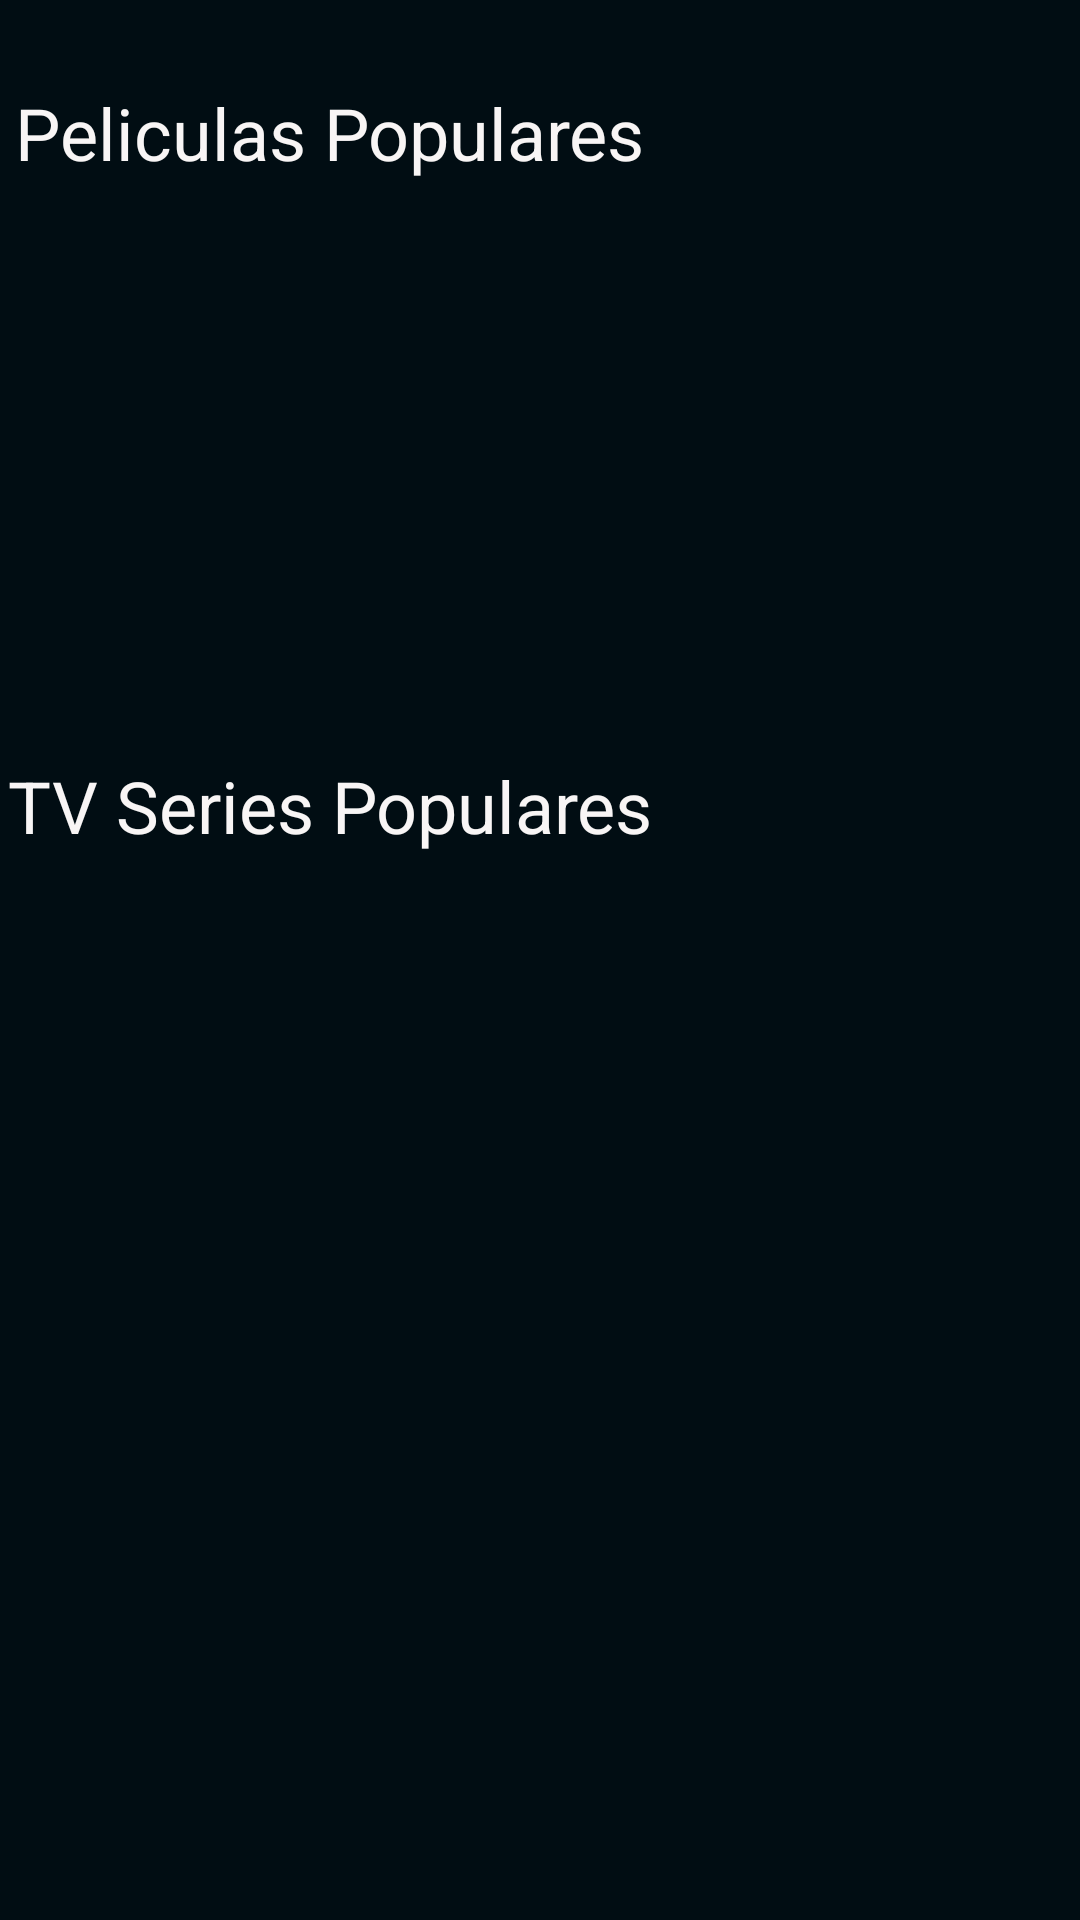

Produce the Android XML layout that renders to this screen, including the resource entries it uses.
<!-- AndroidManifest.xml: application theme AppTheme -->
<!-- res/layout/fragment_movie_list.xml -->
<?xml version="1.0" encoding="utf-8"?>
<androidx.constraintlayout.widget.ConstraintLayout
    xmlns:android="http://schemas.android.com/apk/res/android"
    xmlns:app="http://schemas.android.com/apk/res-auto"
    xmlns:tools="http://schemas.android.com/tools"
    android:name="com.esime.oflinemovies.MovieFragment"
     android:layout_height="match_parent"
    android:layout_width="match_parent"
    tools:context=".UI.MovieFragment"
    android:id="@+id/ConstrainLayoutList"
    android:transitionName="TransitionInformation"
    android:background="@color/BackGround">


    <androidx.recyclerview.widget.RecyclerView
        android:id="@+id/listMoviePopular"
        android:layout_width="match_parent"
        android:layout_height="160dp"
        android:layout_marginTop="8dp"
        app:layoutManager="LinearLayoutManager"
        app:layout_constraintEnd_toEndOf="parent"
        app:layout_constraintStart_toStartOf="parent"
        app:layout_constraintTop_toBottomOf="@+id/textViewPupulares"

        tools:listitem="@layout/fragment_movie" />

    <TextView
        android:id="@+id/textViewPupulares"
        android:layout_width="wrap_content"
        android:layout_height="wrap_content"
        android:layout_marginStart="5dp"
        android:layout_marginTop="28dp"
        android:text="@string/moviePopular"
        android:textColor="#F8F5F5"
        android:textSize="24sp"
        app:layout_constraintEnd_toEndOf="@+id/listMoviePopular"
        app:layout_constraintHorizontal_bias="0.0"
        app:layout_constraintStart_toStartOf="@+id/listMoviePopular"
        app:layout_constraintTop_toTopOf="parent"
        />


    <androidx.recyclerview.widget.RecyclerView
        android:id="@+id/listTvPopular"
        android:layout_width="match_parent"
        android:layout_height="160dp"
        android:layout_marginTop="8dp"
        app:layout_constraintEnd_toEndOf="@+id/listMoviePopular"
        app:layout_constraintHorizontal_bias="0.0"
        app:layout_constraintStart_toStartOf="@+id/listMoviePopular"
        app:layout_constraintTop_toBottomOf="@+id/textViewTvPopular"
        tools:listitem="@layout/item_tv"/>

    <TextView
        android:id="@+id/textViewTvPopular"
        android:layout_width="wrap_content"
        android:layout_height="wrap_content"
        android:layout_marginTop="24dp"
        android:text="@string/tvPopular"
        android:textColor="#F8F5F5"
        android:textSize="24sp"
        app:layout_constraintEnd_toEndOf="@+id/textViewPupulares"
        app:layout_constraintStart_toStartOf="@+id/textViewPupulares"
        app:layout_constraintTop_toBottomOf="@+id/listMoviePopular" />


</androidx.constraintlayout.widget.ConstraintLayout>
<!-- res/layout/fragment_movie.xml (included above) -->
<?xml version="1.0" encoding="utf-8"?>
<androidx.constraintlayout.widget.ConstraintLayout xmlns:android="http://schemas.android.com/apk/res/android"
    xmlns:app="http://schemas.android.com/apk/res-auto"
    xmlns:tools="http://schemas.android.com/tools"
    android:layout_width="wrap_content"
    android:layout_height="wrap_content"
    android:padding="5dp"
    >

    <ImageView
        android:id="@+id/imageViewCoverInformationTV"
        android:layout_width="100dp"
        android:layout_height="150dp"
        android:background="@drawable/round_outline"
        app:layout_constraintBottom_toBottomOf="parent"
        app:layout_constraintEnd_toEndOf="parent"
        app:layout_constraintStart_toStartOf="parent"
        app:layout_constraintTop_toTopOf="parent"
         />

</androidx.constraintlayout.widget.ConstraintLayout>
<!-- res/layout/item_tv.xml (included above) -->
<?xml version="1.0" encoding="utf-8"?>
<androidx.constraintlayout.widget.ConstraintLayout xmlns:android="http://schemas.android.com/apk/res/android"
    xmlns:app="http://schemas.android.com/apk/res-auto"
    xmlns:tools="http://schemas.android.com/tools"
    android:layout_width="wrap_content"
    android:layout_height="wrap_content"
    android:padding="5dp"
    >

    <ImageView
        android:id="@+id/imageViewCoverTv"
        android:layout_width="100dp"
        android:layout_height="150dp"
        android:background="@drawable/round_outline"
        app:layout_constraintBottom_toBottomOf="parent"
        app:layout_constraintEnd_toEndOf="parent"
        app:layout_constraintStart_toStartOf="parent"
        app:layout_constraintTop_toTopOf="parent"
        />

</androidx.constraintlayout.widget.ConstraintLayout>
<!-- resources referenced by this layout -->
<resources>
  <color name="BackGround">#010D13</color>
  <string name="moviePopular">Peliculas Populares</string>
  <string name="tvPopular">TV Series Populares</string>
  <style name="AppTheme" parent="Theme.MaterialComponents.Light.DarkActionBar">
          
          <item name="colorPrimary">@color/colorPrimary</item>
          <item name="colorPrimaryDark">@color/icpn_launcher_background</item>
          <item name="colorAccent">@color/colorAccent</item>
          <item name="android:windowLightStatusBar">true</item>
          <item name="android:windowActivityTransitions">true</item>
      </style>
  <color name="colorPrimary">#FFFFFF</color>
  <color name="icpn_launcher_background">#014766</color>
  <color name="colorAccent">#03DAC5</color>
</resources>
